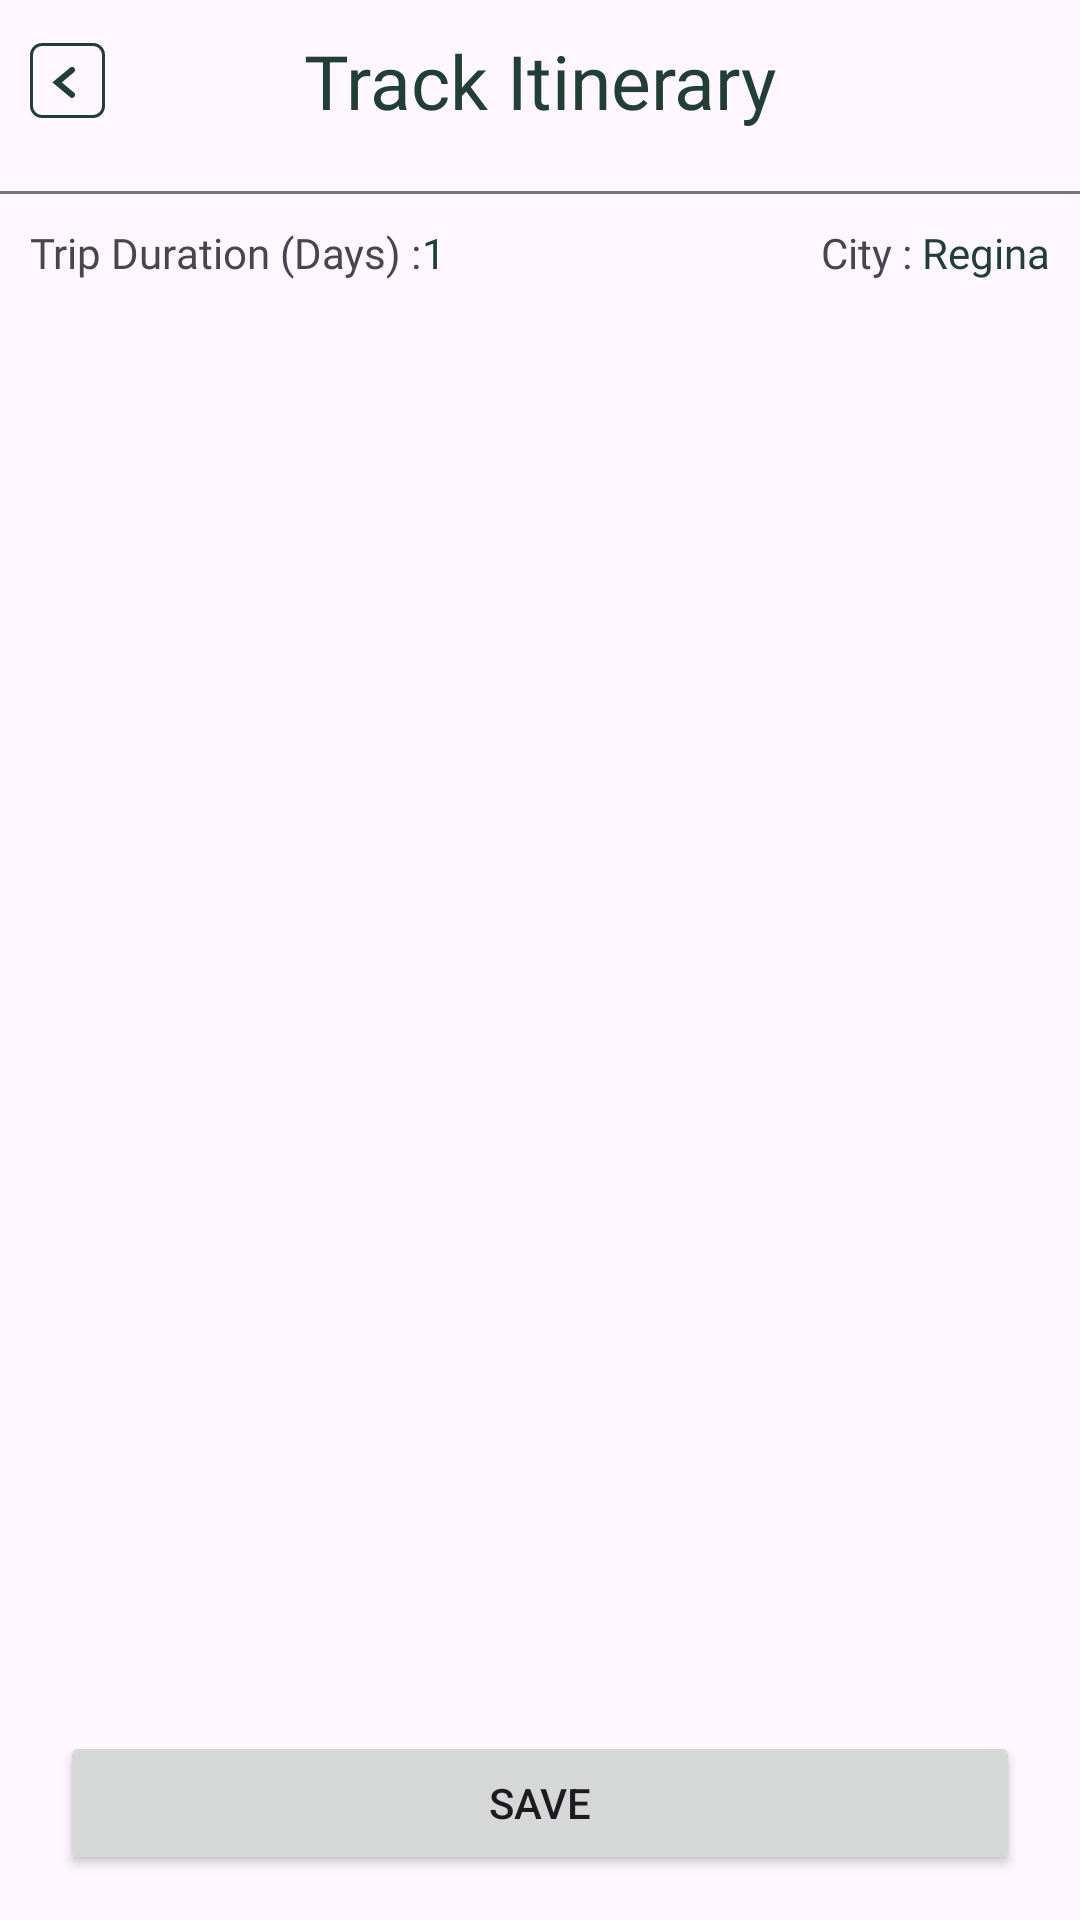

This screen was rendered from an Android layout file. Write that file and the resources it references.
<!-- AndroidManifest.xml: application theme Theme.LocalTraveler -->
<!-- res/layout/activity_track.xml -->
<?xml version="1.0" encoding="utf-8"?>
<androidx.constraintlayout.widget.ConstraintLayout xmlns:android="http://schemas.android.com/apk/res/android"
    xmlns:app="http://schemas.android.com/apk/res-auto"
    xmlns:tools="http://schemas.android.com/tools"
    android:id="@+id/main"
    android:layout_width="match_parent"
    android:layout_height="match_parent"
    tools:context=".activities.TrackActivity">

    <RelativeLayout
        android:id="@+id/rlTop"
        android:layout_width="match_parent"
        android:layout_height="wrap_content"
        android:paddingBottom="5dp"
        app:layout_constraintTop_toTopOf="parent">

        <TextView
            android:id="@+id/textView"
            android:layout_width="wrap_content"
            android:layout_height="wrap_content"
            android:layout_centerInParent="true"
            android:layout_marginTop="15dp"
            android:fontFamily="@font/outfit_medium"
            android:text="@string/track_itinerary"
            android:textAppearance="@style/TextAppearance.Material3.HeadlineSmall"
            android:textColor="@color/colorPrimary"
            android:textFontWeight="500"
            android:textSize="25sp"
            android:textStyle="bold" />

        <ImageView
            android:id="@+id/btnBack"
            android:layout_width="wrap_content"
            android:layout_height="wrap_content"
            android:layout_alignParentStart="true"
            android:layout_centerVertical="true"
            android:layout_marginStart="10dp"
            android:src="@drawable/iv_back" />

    </RelativeLayout>

    <View
        android:id="@+id/view2"
        android:layout_width="match_parent"
        android:layout_height="1dp"
        android:layout_marginTop="10dp"
        android:background="#757575"
        app:layout_constraintTop_toBottomOf="@+id/rlTop" />

    <TextView
        android:id="@+id/tvDurationLabel"
        android:layout_width="wrap_content"
        android:layout_height="wrap_content"
        android:layout_marginStart="10dp"
        android:layout_marginTop="10dp"
        android:fontFamily="@font/outfit_light"
        android:text="@string/trip_duration_days"
        android:textStyle="normal"
        app:layout_constraintStart_toStartOf="parent"
        app:layout_constraintTop_toBottomOf="@+id/view2" />

    <TextView
        android:id="@+id/tvDuration"
        android:layout_width="wrap_content"
        android:layout_height="wrap_content"
        android:layout_marginTop="10dp"
        android:fontFamily="@font/outfit_regular"
        android:text="1"
        android:textColor="@color/colorPrimary"
        android:textStyle="normal"
        app:layout_constraintStart_toEndOf="@+id/tvDurationLabel"
        app:layout_constraintTop_toBottomOf="@+id/view2" />

    <TextView
        android:id="@+id/tvCityLabel"
        android:layout_width="wrap_content"
        android:layout_height="wrap_content"
        android:layout_marginTop="10dp"
        android:fontFamily="@font/outfit_light"
        android:text="City : "
        android:textStyle="normal"
        app:layout_constraintEnd_toStartOf="@+id/tvCity"
        app:layout_constraintTop_toBottomOf="@+id/view2" />

    <TextView
        android:id="@+id/tvCity"
        android:layout_width="wrap_content"
        android:layout_height="wrap_content"
        android:layout_marginTop="10dp"
        android:layout_marginEnd="10dp"
        android:fontFamily="@font/outfit_regular"
        android:text="@string/regina"
        android:textColor="@color/colorPrimary"
        android:textStyle="normal"
        app:layout_constraintEnd_toEndOf="parent"
        app:layout_constraintTop_toBottomOf="@+id/view2" />

    <androidx.recyclerview.widget.RecyclerView
        android:id="@+id/rvResturants"
        android:layout_width="match_parent"
        android:layout_height="0dp"
        android:layout_marginBottom="5dp"
        app:layout_constraintBottom_toTopOf="@+id/btnSave"
        app:layout_constraintTop_toBottomOf="@+id/tvDuration" />

    <Button
        android:layout_width="match_parent"
        android:layout_height="wrap_content"
        android:id="@+id/btnSave"
        android:layout_marginHorizontal="20dp"
        android:text="@string/save"
        app:layout_constraintBottom_toBottomOf="parent"
        android:layout_marginBottom="15dp" />

</androidx.constraintlayout.widget.ConstraintLayout>
<!-- resources referenced by this layout -->
<resources>
  <color name="colorPrimary">#223F36</color>
  <!-- drawable iv_back (drawable) -->
  <vector xmlns:android="http://schemas.android.com/apk/res/android"
      android:width="25dp"
      android:height="25dp"
      android:viewportWidth="25"
      android:viewportHeight="25">
    <path
        android:strokeWidth="1"
        android:pathData="M21,0.5L4,0.5A3.5,3.5 0,0 0,0.5 4L0.5,21A3.5,3.5 0,0 0,4 24.5L21,24.5A3.5,3.5 0,0 0,24.5 21L24.5,4A3.5,3.5 0,0 0,21 0.5z"
        android:fillColor="#00000000"
        android:strokeColor="#223F36"/>
    <path
        android:pathData="M14,9L9.034,13.138L14,17.276"
        android:strokeWidth="2"
        android:fillColor="#00000000"
        android:strokeColor="#223F36"
        android:strokeLineCap="round"/>
  </vector>
  <string name="regina">Regina</string>
  <string name="save">Save</string>
  <string name="track_itinerary">Track Itinerary</string>
  <string name="trip_duration_days">Trip Duration (Days) :</string>
  <style name="Theme.LocalTraveler" parent="Base.Theme.LocalTraveler" />
  <style name="Base.Theme.LocalTraveler" parent="Theme.Material3.DayNight.NoActionBar">
          
          
          <item name="colorPrimary">@color/colorPrimary</item>
          <item name="colorSecondary">@color/colorSecondary</item>
          <item name="background">@color/white</item>
      </style>
  <color name="colorSecondary">#905627</color>
  <color name="white">#FFFFFFFF</color>
</resources>
